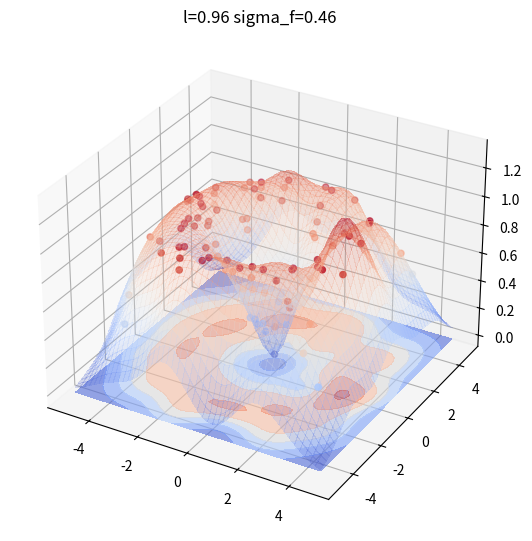

Write Python code to recreate this figure.
import numpy as np
import matplotlib.pyplot as plt
from mpl_toolkits.mplot3d import Axes3D
from matplotlib import cm
from scipy.optimize import minimize

class GPR:

    def __init__(self, optimize=True):
        self.is_fit = False
        self.train_X, self.train_y = None, None
        self.params = {"l": 0.5, "sigma_f": 0.2}
        self.optimize = optimize

    def fit(self, X, y):
        # store train data
        self.train_X = np.asarray(X)
        self.train_y = np.asarray(y)

         # hyper parameters optimization
        def negative_log_likelihood_loss(params):
            self.params["l"], self.params["sigma_f"] = params[0], params[1]
            Kyy = self.kernel(self.train_X, self.train_X) + 1e-8 * np.eye(len(self.train_X))
            loss = 0.5 * self.train_y.T.dot(np.linalg.inv(Kyy)).dot(self.train_y) + 0.5 * np.linalg.slogdet(Kyy)[1] + 0.5 * len(self.train_X) * np.log(2 * np.pi)
            return loss.ravel()

        if self.optimize:
            res = minimize(negative_log_likelihood_loss, [self.params["l"], self.params["sigma_f"]],
                   bounds=((1e-4, 1e4), (1e-4, 1e4)),
                   method='L-BFGS-B')
            self.params["l"], self.params["sigma_f"] = res.x[0], res.x[1]

        self.is_fit = True

    def predict(self, X):
        if not self.is_fit:
            print("GPR Model not fit yet.")
            return

        X = np.asarray(X)
        Kff = self.kernel(self.train_X, self.train_X)  # (N, N)
        Kyy = self.kernel(X, X)  # (k, k)
        Kfy = self.kernel(self.train_X, X)  # (N, k)
        Kff_inv = np.linalg.inv(Kff + 1e-8 * np.eye(len(self.train_X)))  # (N, N)
        
        mu = Kfy.T.dot(Kff_inv).dot(self.train_y)
        cov = Kyy - Kfy.T.dot(Kff_inv).dot(Kfy)
        return mu, cov

    def kernel(self, x1, x2):
        dist_matrix = np.sum(x1**2, 1).reshape(-1, 1) + np.sum(x2**2, 1) - 2 * np.dot(x1, x2.T)
        return self.params["sigma_f"] ** 2 * np.exp(-0.5 / self.params["l"] ** 2 * dist_matrix)


# def y(x, noise_sigma=0.0):
#     x = np.asarray(x)
#     y = np.cos(x) + np.random.normal(0, noise_sigma, size=x.shape)
#     return y.tolist()

# train_X = np.array([3, 1, 4, 5, 9]).reshape(-1, 1)
# train_y = y(train_X, noise_sigma=1e-4)
# test_X = np.arange(0, 15, 0.1).reshape(-1, 1)

# gpr = GPR()
# gpr.fit(train_X, train_y)
# mu, cov = gpr.predict(test_X)
# test_y = mu.ravel()
# uncertainty = 1.96 * np.sqrt(np.diag(cov))
# plt.figure()
# plt.title("l=%.2f sigma_f=%.2f" % (gpr.params["l"], gpr.params["sigma_f"]))
# plt.fill_between(test_X.ravel(), test_y + uncertainty, test_y - uncertainty, alpha=0.1)
# plt.plot(test_X, test_y, label="predict")
# plt.scatter(train_X, train_y, label="train", c="red", marker="x")
# plt.legend()

def y_2d(x, noise_sigma=0.0):
    x = np.asarray(x)
    y = np.sin(0.5 * np.linalg.norm(x, axis=1))
    y += np.random.normal(0, noise_sigma, size=y.shape)
    return y

train_X = np.random.uniform(-4, 4, (100, 2)).tolist()
train_y = y_2d(train_X, noise_sigma=1e-4)

test_d1 = np.arange(-5, 5, 0.2)
test_d2 = np.arange(-5, 5, 0.2)
test_d1, test_d2 = np.meshgrid(test_d1, test_d2)
test_X = [[d1, d2] for d1, d2 in zip(test_d1.ravel(), test_d2.ravel())]

gpr = GPR(optimize=True)
gpr.fit(train_X, train_y)
mu, cov = gpr.predict(test_X)
z = mu.reshape(test_d1.shape)

fig = plt.figure(figsize=(7, 5))
ax = Axes3D(fig, auto_add_to_figure=False)
fig.add_axes(ax)
ax.plot_surface(test_d1, test_d2, z, cmap=cm.coolwarm, linewidth=0, alpha=0.2, antialiased=False)
ax.scatter(np.asarray(train_X)[:,0], np.asarray(train_X)[:,1], train_y, c=train_y, cmap=cm.coolwarm)
ax.contourf(test_d1, test_d2, z, zdir='z', offset=0, cmap=cm.coolwarm, alpha=0.6)
ax.set_title("l=%.2f sigma_f=%.2f" % (gpr.params["l"], gpr.params["sigma_f"]))
plt.show()
